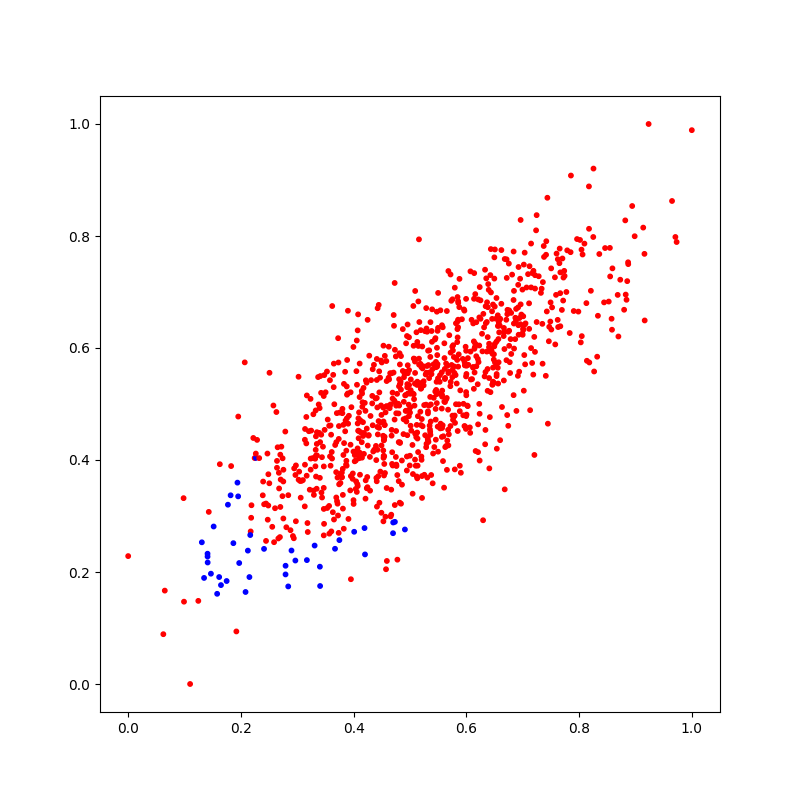

Source data for this figure (header and first rows):
X_1, X_2, Y
0.4474, 0.3793, 0
0.4624, 0.6023, 0
0.143, 0.3073, 0
0.5937, 0.5805, 0
0.3425, 0.4452, 0
0.2692, 0.2623, 0
0.358, 0.5425, 0
0.3604, 0.2725, 0
0.5064, 0.604, 0
0.2556, 0.2807, 0
0.6285, 0.594, 0
0.4059, 0.5343, 0
0.4682, 0.393, 0
0.274, 0.403, 0
0.458, 0.5767, 0
0.5766, 0.605, 0
0.561, 0.6084, 0
0.7668, 0.735, 0
0.4082, 0.4521, 0
0.6466, 0.5349, 0
0.4144, 0.5233, 0
0.8334, 0.6576, 0
0.3565, 0.3179, 0
0.4952, 0.5355, 0
0.8095, 0.7864, 0
0.396, 0.4943, 0
0.8592, 0.7422, 0
0.1346, 0.1894, 1
0.5319, 0.4832, 0
0.4805, 0.5316, 0
0.7667, 0.6388, 0
0.5242, 0.5407, 0
0.4951, 0.5299, 0
0.5293, 0.4289, 0
0.2975, 0.2906, 0
0.4493, 0.3058, 0
0.5269, 0.4442, 0
0.6404, 0.6076, 0
0.4412, 0.5805, 0
0.3401, 0.2095, 1
0.5846, 0.4518, 0
0.3133, 0.3171, 0
0.2976, 0.3903, 0
0.623, 0.6546, 0
0.491, 0.2759, 1
0.5625, 0.4231, 0
0.5267, 0.63, 0
0.264, 0.3861, 0
0.9731, 0.7893, 0
0.3766, 0.3589, 0
0.4807, 0.5442, 0
0.3349, 0.4497, 0
0.1468, 0.197, 1
0.3809, 0.3377, 0
0.6489, 0.5888, 0
0.6092, 0.6503, 0
0.4733, 0.5035, 0
0.4672, 0.5548, 0
0.5348, 0.4614, 0
0.6207, 0.414, 0
... 940 more rows
